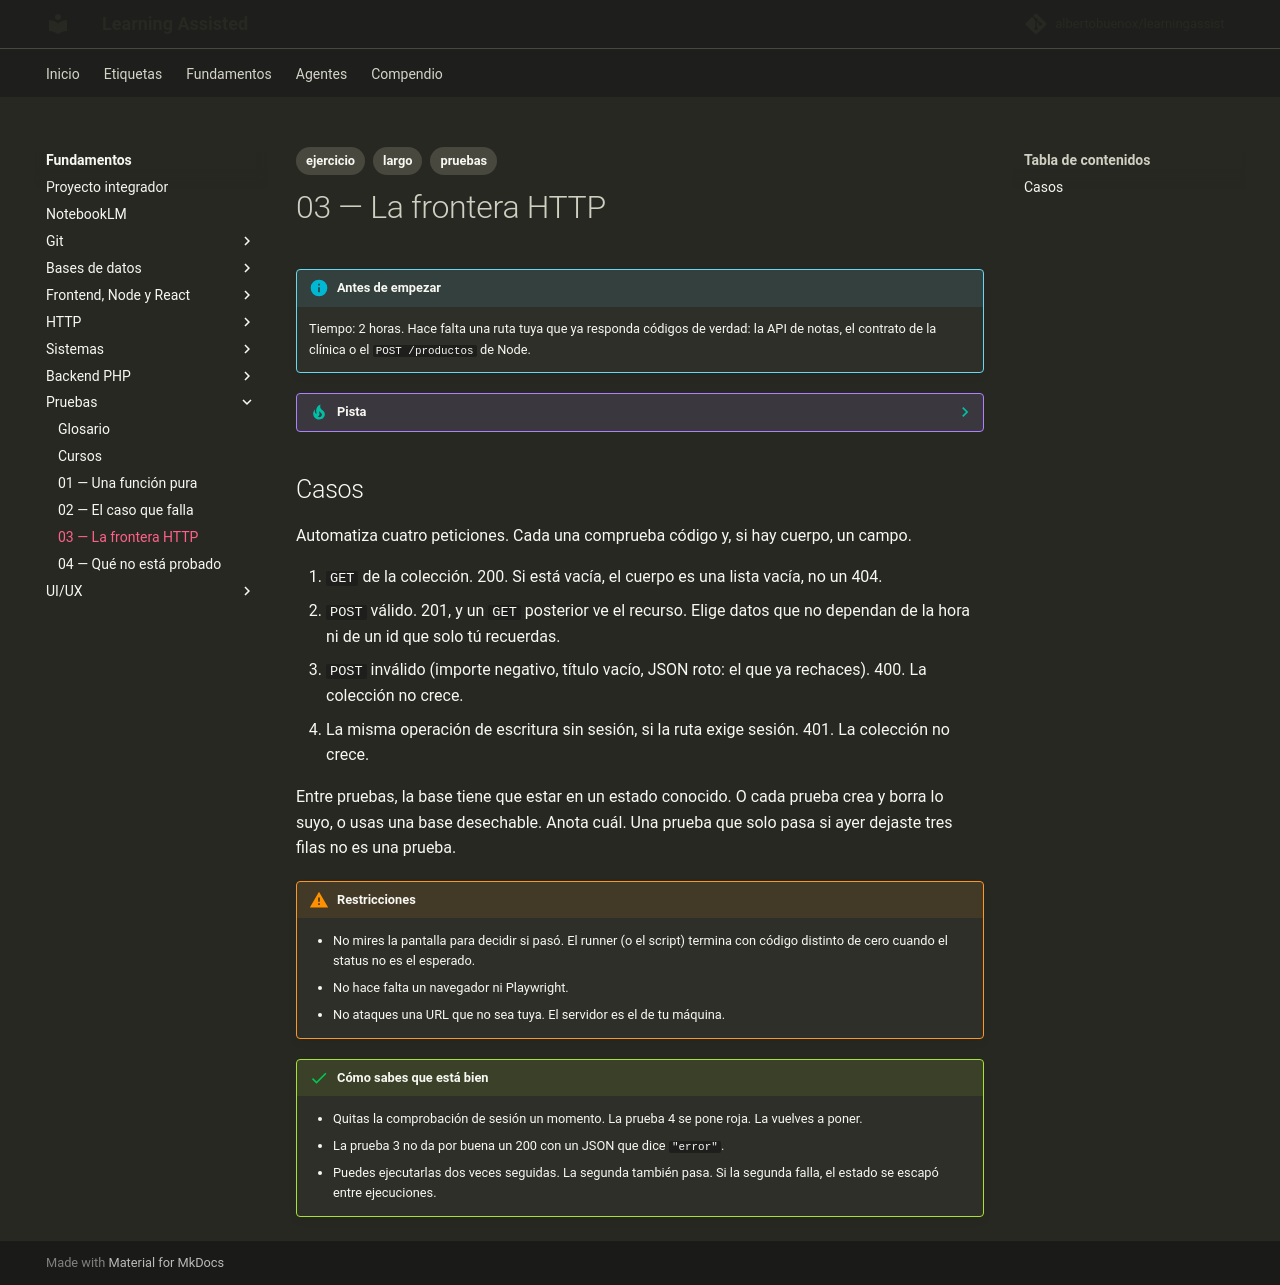

repository: albertobuenox/learningassist · page: fundamentos/06-pruebas/ejercicios/03-la-frontera-http/index.html · generator: mkdocs

---
tags:
  - ejercicio
  - largo
  - pruebas
---

# 03 — La frontera HTTP

!!! info "Antes de empezar"

    Tiempo: 2 horas. Hace falta una ruta tuya que ya responda códigos de verdad: la API de notas, el contrato de la clínica o el `POST /productos` de Node.

??? tip "Pista"

    Si te atascas, abre el [glosario](../glosario.md) de la asignatura y el README antes de un curso largo. Una sola entrada suele desbloquear el enunciado.

## Casos

Automatiza cuatro peticiones. Cada una comprueba código y, si hay cuerpo, un campo.

1. `GET` de la colección. 200. Si está vacía, el cuerpo es una lista vacía, no un 404.
2. `POST` válido. 201, y un `GET` posterior ve el recurso. Elige datos que no dependan de la hora ni de un id que solo tú recuerdas.
3. `POST` inválido (importe negativo, título vacío, JSON roto: el que ya rechaces). 400. La colección no crece.
4. La misma operación de escritura sin sesión, si la ruta exige sesión. 401. La colección no crece.

Entre pruebas, la base tiene que estar en un estado conocido. O cada prueba crea y borra lo suyo, o usas una base desechable. Anota cuál. Una prueba que solo pasa si ayer dejaste tres filas no es una prueba.

!!! warning "Restricciones"

    - No mires la pantalla para decidir si pasó. El runner (o el script) termina con código distinto de cero cuando el status no es el esperado.
    - No hace falta un navegador ni Playwright.
    - No ataques una URL que no sea tuya. El servidor es el de tu máquina.

!!! success "Cómo sabes que está bien"

    - Quitas la comprobación de sesión un momento. La prueba 4 se pone roja. La vuelves a poner.
    - La prueba 3 no da por buena un 200 con un JSON que dice `"error"`.
    - Puedes ejecutarlas dos veces seguidas. La segunda también pasa. Si la segunda falla, el estado se escapó entre ejecuciones.
